Labelled photos from "gemstone_images", an image-classification folder in kailashkai/GemstoneClassification. The possible labels are: emerald, fake emerald, fake ruby, fake turquoise, ruby, turquoise.

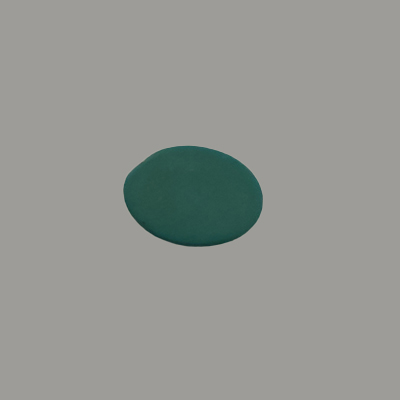
Label: fake turquoise

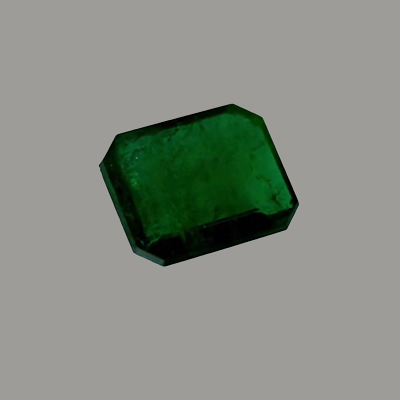
Label: emerald

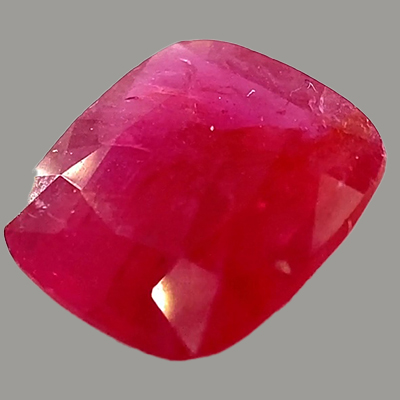
Label: ruby

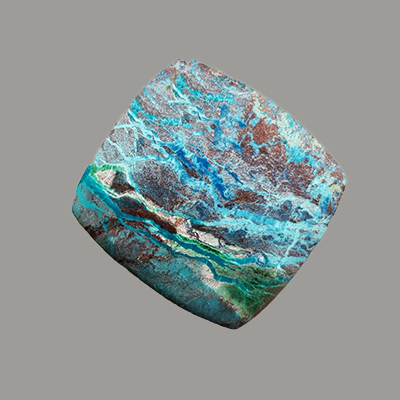
Label: turquoise

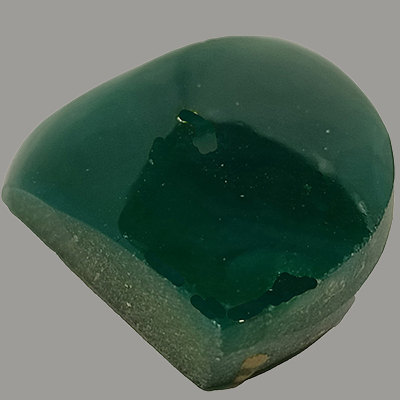
Label: fake emerald

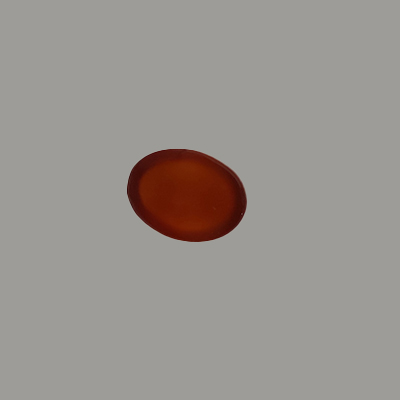
Label: fake ruby
